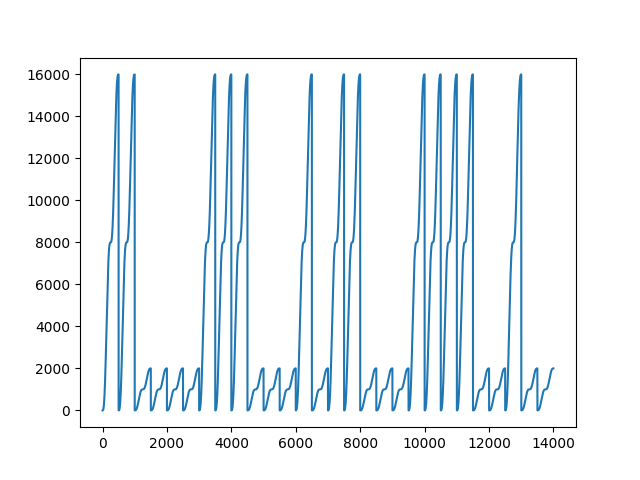

Source data for this figure (header and first rows):
0, 0
0.01011, 1
0.05052, 2
0.1414, 3
0.303, 4
0.5553, 5
0.9185, 6
1.412, 7
2.057, 8
2.872, 9
3.878, 10
5.093, 11
6.537, 12
8.23, 13
10.19, 14
12.44, 15
14.99, 16
17.87, 17
21.09, 18
24.67, 19
28.62, 20
32.98, 21
37.75, 22
42.95, 23
48.59, 24
54.7, 25
61.3, 26
68.39, 27
75.99, 28
84.12, 29
92.79, 30
102, 31
111.8, 32
122.2, 33
133.2, 34
144.8, 35
157, 36
169.9, 37
183.4, 38
197.6, 39
212.5, 40
228, 41
244.2, 42
261.2, 43
278.8, 44
297.2, 45
316.3, 46
336.1, 47
356.7, 48
378.1, 49
400.2, 50
423.1, 51
446.7, 52
471.2, 53
496.4, 54
522.4, 55
549.2, 56
576.8, 57
605.2, 58
634.3, 59
664.3, 60
... 13,939 more rows
